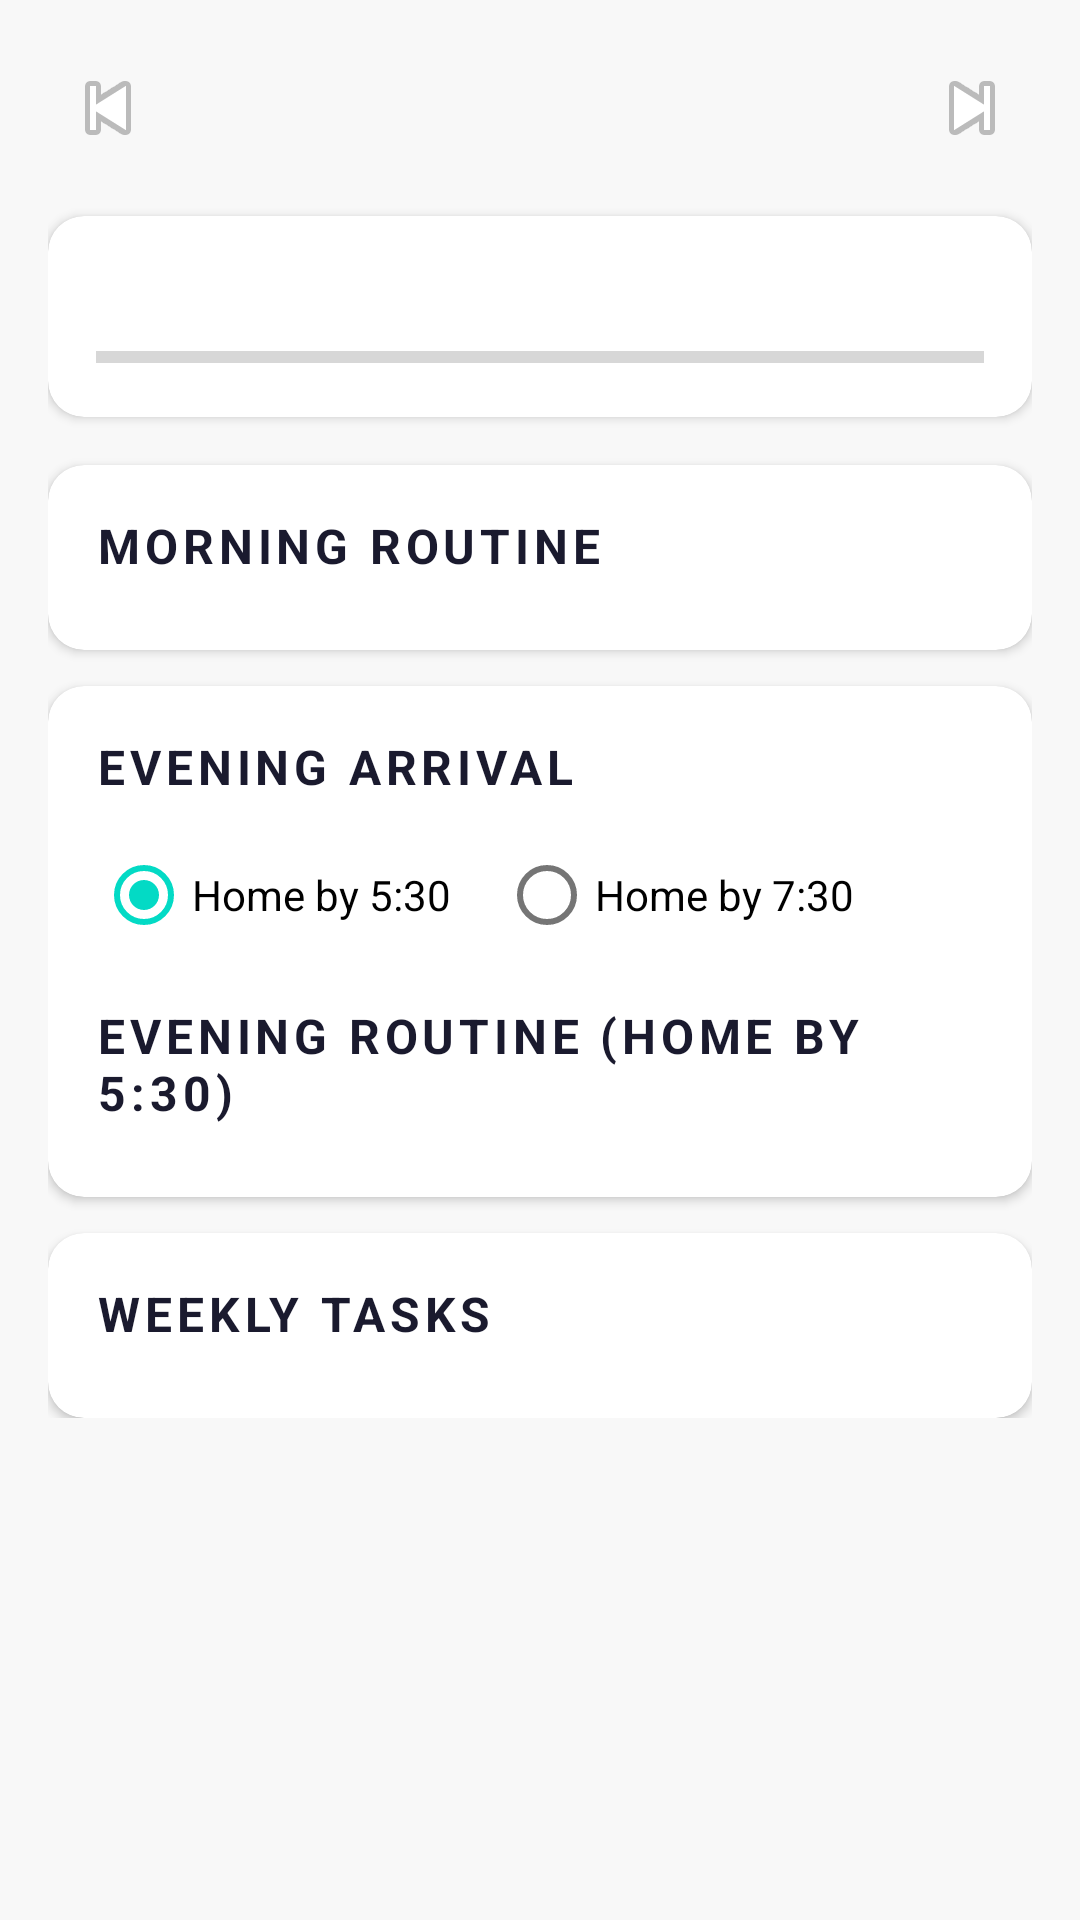

This screen was rendered from an Android layout file. Write that file and the resources it references.
<!-- AndroidManifest.xml: application theme AppTheme -->
<!-- res/layout/fragment_routine.xml -->
<?xml version="1.0" encoding="utf-8"?>
<ScrollView xmlns:android="http://schemas.android.com/apk/res/android"
    xmlns:app="http://schemas.android.com/apk/res-auto"
    android:layout_width="match_parent"
    android:layout_height="match_parent"
    android:background="@color/colorBackground">

    <LinearLayout
        android:layout_width="match_parent"
        android:layout_height="wrap_content"
        android:orientation="vertical"
        android:padding="16dp">

        
        <LinearLayout
            android:layout_width="match_parent"
            android:layout_height="wrap_content"
            android:orientation="horizontal"
            android:gravity="center_vertical"
            android:layout_marginBottom="16dp">

            <ImageButton
                android:id="@+id/btnPrev"
                android:layout_width="40dp"
                android:layout_height="40dp"
                android:src="@android:drawable/ic_media_previous"
                android:background="?attr/selectableItemBackgroundBorderless"
                android:contentDescription="Previous day" />

            <TextView
                android:id="@+id/tvDate"
                android:layout_width="0dp"
                android:layout_height="wrap_content"
                android:layout_weight="1"
                android:gravity="center"
                android:textSize="15sp"
                android:textStyle="bold"
                android:textColor="@color/colorPrimary" />

            <ImageButton
                android:id="@+id/btnNext"
                android:layout_width="40dp"
                android:layout_height="40dp"
                android:src="@android:drawable/ic_media_next"
                android:background="?attr/selectableItemBackgroundBorderless"
                android:contentDescription="Next day" />
        </LinearLayout>

        
        <com.google.android.material.card.MaterialCardView
            android:layout_width="match_parent"
            android:layout_height="wrap_content"
            android:layout_marginBottom="16dp"
            app:cardCornerRadius="12dp"
            app:cardElevation="2dp">

            <LinearLayout
                android:layout_width="match_parent"
                android:layout_height="wrap_content"
                android:orientation="vertical"
                android:padding="16dp">

                <TextView
                    android:id="@+id/tvProgress"
                    android:layout_width="wrap_content"
                    android:layout_height="wrap_content"
                    android:textSize="14sp"
                    android:textColor="@color/text_secondary"
                    android:layout_marginBottom="8dp" />

                <ProgressBar
                    android:id="@+id/progressBar"
                    style="@style/Widget.AppCompat.ProgressBar.Horizontal"
                    android:layout_width="match_parent"
                    android:layout_height="8dp"
                    android:progressTint="@color/accent_green" />
            </LinearLayout>
        </com.google.android.material.card.MaterialCardView>

        
        <com.google.android.material.card.MaterialCardView
            android:layout_width="match_parent"
            android:layout_height="wrap_content"
            android:layout_marginBottom="12dp"
            app:cardCornerRadius="12dp"
            app:cardElevation="2dp">

            <LinearLayout
                android:layout_width="match_parent"
                android:layout_height="wrap_content"
                android:orientation="vertical"
                android:padding="16dp">

                <TextView
                    android:layout_width="wrap_content"
                    android:layout_height="wrap_content"
                    android:text="Morning Routine"
                    style="@style/SectionHeader"
                    android:layout_marginBottom="8dp" />

                <androidx.recyclerview.widget.RecyclerView
                    android:id="@+id/rvMorning"
                    android:layout_width="match_parent"
                    android:layout_height="wrap_content"
                    android:nestedScrollingEnabled="false"
                    app:layoutManager="androidx.recyclerview.widget.LinearLayoutManager" />
            </LinearLayout>
        </com.google.android.material.card.MaterialCardView>

        
        <com.google.android.material.card.MaterialCardView
            android:layout_width="match_parent"
            android:layout_height="wrap_content"
            android:layout_marginBottom="12dp"
            app:cardCornerRadius="12dp"
            app:cardElevation="2dp">

            <LinearLayout
                android:layout_width="match_parent"
                android:layout_height="wrap_content"
                android:orientation="vertical"
                android:padding="16dp">

                <TextView
                    android:layout_width="wrap_content"
                    android:layout_height="wrap_content"
                    android:text="Evening Arrival"
                    style="@style/SectionHeader"
                    android:layout_marginBottom="8dp" />

                <RadioGroup
                    android:id="@+id/rgArrivalPath"
                    android:layout_width="wrap_content"
                    android:layout_height="wrap_content"
                    android:orientation="horizontal"
                    android:layout_marginBottom="12dp">

                    <RadioButton
                        android:id="@+id/rb530"
                        android:layout_width="wrap_content"
                        android:layout_height="wrap_content"
                        android:text="Home by 5:30"
                        android:checked="true"
                        android:layout_marginEnd="16dp" />

                    <RadioButton
                        android:id="@+id/rb730"
                        android:layout_width="wrap_content"
                        android:layout_height="wrap_content"
                        android:text="Home by 7:30" />
                </RadioGroup>

                <TextView
                    android:id="@+id/tvEveningLabel"
                    android:layout_width="wrap_content"
                    android:layout_height="wrap_content"
                    android:text="Evening Routine (Home by 5:30)"
                    style="@style/SectionHeader"
                    android:layout_marginBottom="8dp" />

                <androidx.recyclerview.widget.RecyclerView
                    android:id="@+id/rvEvening"
                    android:layout_width="match_parent"
                    android:layout_height="wrap_content"
                    android:nestedScrollingEnabled="false"
                    app:layoutManager="androidx.recyclerview.widget.LinearLayoutManager" />
            </LinearLayout>
        </com.google.android.material.card.MaterialCardView>

        
        <com.google.android.material.card.MaterialCardView
            android:layout_width="match_parent"
            android:layout_height="wrap_content"
            app:cardCornerRadius="12dp"
            app:cardElevation="2dp">

            <LinearLayout
                android:layout_width="match_parent"
                android:layout_height="wrap_content"
                android:orientation="vertical"
                android:padding="16dp">

                <TextView
                    android:layout_width="wrap_content"
                    android:layout_height="wrap_content"
                    android:text="Weekly Tasks"
                    style="@style/SectionHeader"
                    android:layout_marginBottom="8dp" />

                <androidx.recyclerview.widget.RecyclerView
                    android:id="@+id/rvWeekly"
                    android:layout_width="match_parent"
                    android:layout_height="wrap_content"
                    android:nestedScrollingEnabled="false"
                    app:layoutManager="androidx.recyclerview.widget.LinearLayoutManager" />
            </LinearLayout>
        </com.google.android.material.card.MaterialCardView>

    </LinearLayout>
</ScrollView>
<!-- resources referenced by this layout -->
<resources>
  <color name="accent_green">#43A047</color>
  <color name="colorBackground">#F8F8F8</color>
  <color name="colorPrimary">#1A1A2E</color>
  <color name="text_secondary">#757575</color>
  <style name="SectionHeader" parent="TextAppearance.MaterialComponents.Subtitle1">
          <item name="android:textColor">@color/colorPrimary</item>
          <item name="android:textStyle">bold</item>
          <item name="android:textAllCaps">true</item>
          <item name="android:letterSpacing">0.1</item>
      </style>
</resources>
